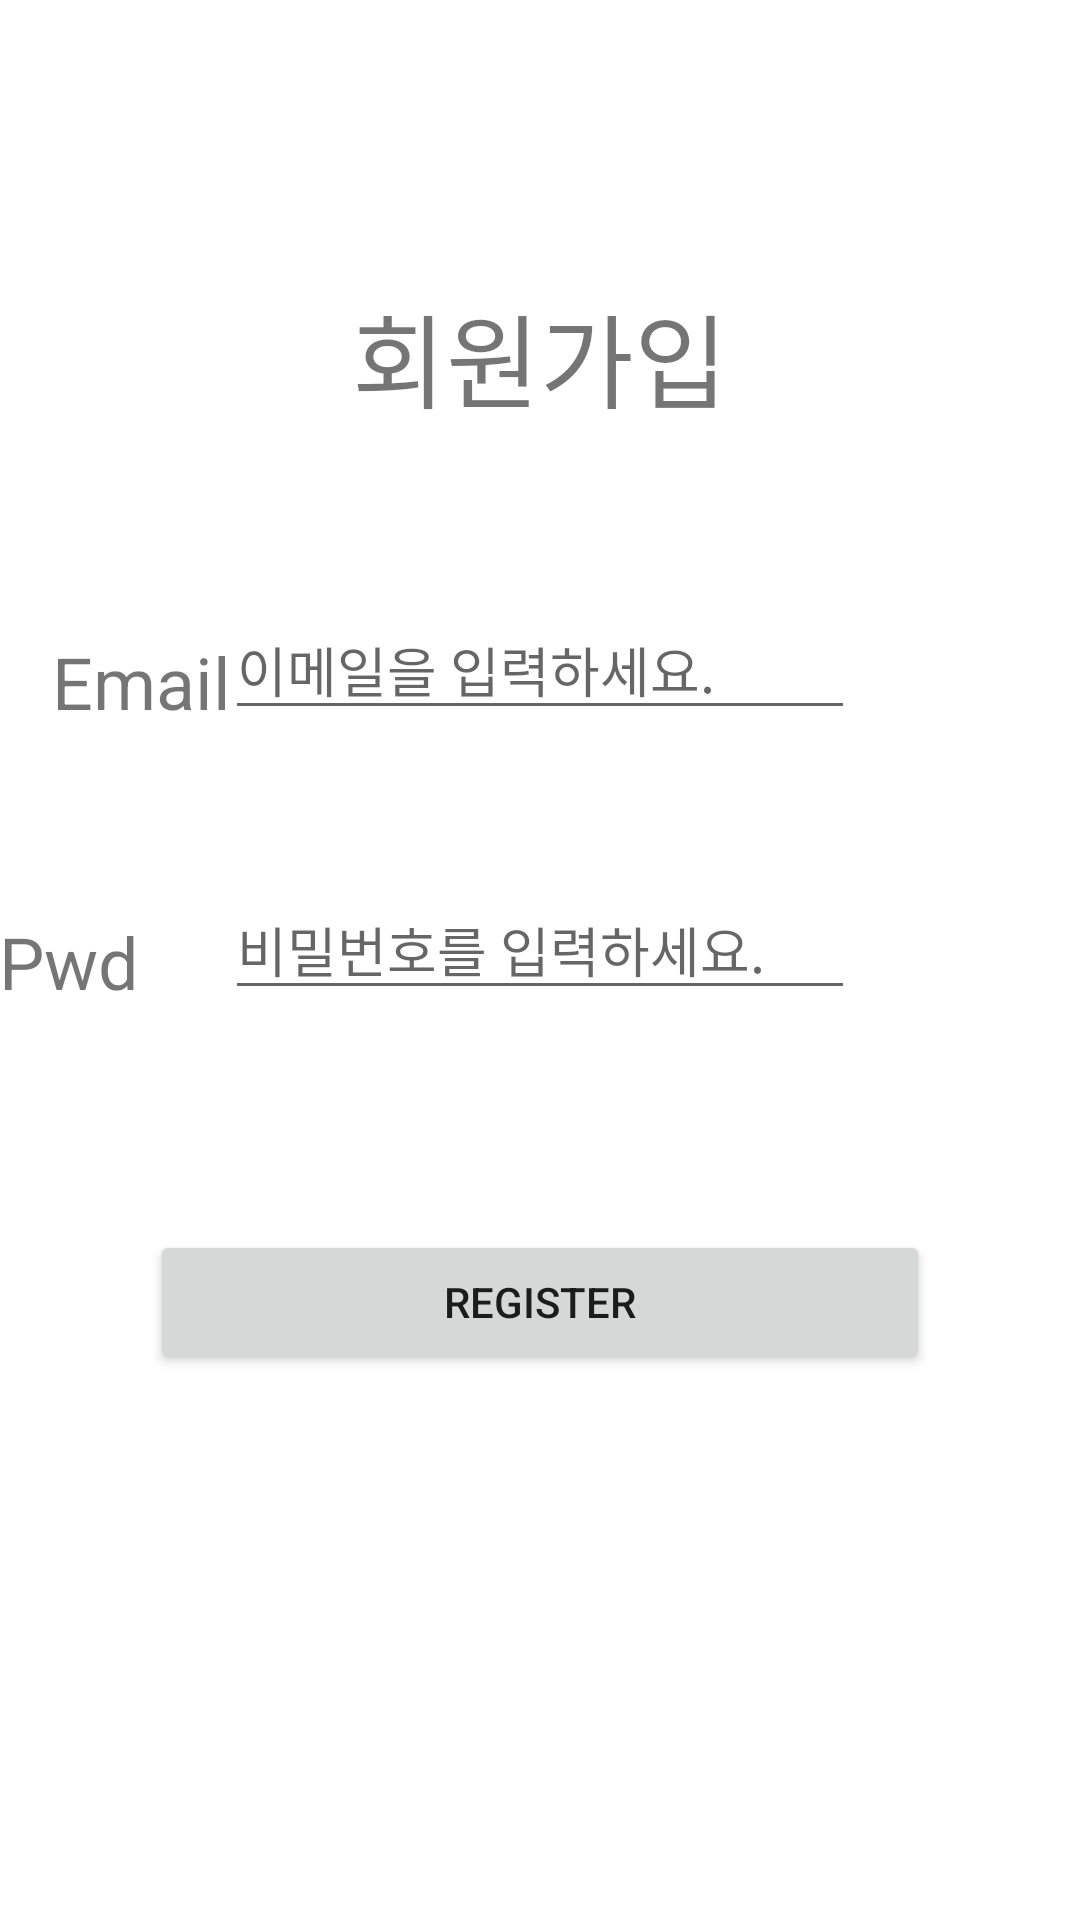

Here is an Android app screen rendered from its layout file. Give the layout XML and the strings, colors and styles it references.
<!-- AndroidManifest.xml: application theme Theme.Practice210622 -->
<!-- res/layout/activity_register.xml -->
<?xml version="1.0" encoding="utf-8"?>
<androidx.constraintlayout.widget.ConstraintLayout xmlns:android="http://schemas.android.com/apk/res/android"
    xmlns:app="http://schemas.android.com/apk/res-auto"
    xmlns:tools="http://schemas.android.com/tools"
    android:layout_width="match_parent"
    android:layout_height="match_parent"
    tools:context=".RegisterActivity">

    <TextView
        android:id="@+id/textView3"
        android:layout_width="wrap_content"
        android:layout_height="wrap_content"
        android:layout_marginTop="94dp"
        android:text="회원가입"
        android:textSize="34sp"
        app:layout_constraintEnd_toEndOf="parent"
        app:layout_constraintStart_toStartOf="parent"
        app:layout_constraintTop_toTopOf="parent" />

    <EditText
        android:id="@+id/et_email"
        android:layout_width="wrap_content"
        android:layout_height="wrap_content"
        android:layout_marginTop="200dp"
        android:ems="10"
        android:hint="이메일을 입력하세요."
        android:inputType="textEmailAddress"
        app:layout_constraintEnd_toEndOf="parent"
        app:layout_constraintStart_toStartOf="parent"
        app:layout_constraintTop_toTopOf="parent" />

    <EditText
        android:id="@+id/et_pwd"
        android:layout_width="wrap_content"
        android:layout_height="wrap_content"
        android:layout_marginTop="50dp"
        android:ems="10"
        android:hint="비밀번호를 입력하세요."
        android:inputType="textPassword"
        app:layout_constraintEnd_toEndOf="parent"
        app:layout_constraintStart_toStartOf="parent"
        app:layout_constraintTop_toBottomOf="@+id/et_email" />

    <TextView
        android:id="@+id/textView"
        android:layout_width="wrap_content"
        android:layout_height="wrap_content"
        android:layout_marginStart="32dp"
        android:layout_marginLeft="32dp"
        android:layout_marginEnd="34dp"
        android:layout_marginRight="34dp"
        android:text="Email"
        android:textSize="24sp"
        app:layout_constraintBottom_toBottomOf="@+id/et_email"
        app:layout_constraintEnd_toStartOf="@+id/et_email"
        app:layout_constraintHorizontal_bias="0.291"
        app:layout_constraintStart_toStartOf="parent" />

    <TextView
        android:id="@+id/textView2"
        android:layout_width="wrap_content"
        android:layout_height="wrap_content"
        android:layout_marginStart="25dp"
        android:layout_marginLeft="25dp"
        android:layout_marginEnd="29dp"
        android:layout_marginRight="29dp"
        android:text="Pwd"
        android:textSize="24sp"
        app:layout_constraintBottom_toBottomOf="@+id/et_pwd"
        app:layout_constraintEnd_toStartOf="@+id/et_pwd"
        app:layout_constraintHorizontal_bias="1.0"
        app:layout_constraintStart_toStartOf="parent" />

    <Button
        android:id="@+id/btn_register"
        android:layout_width="0dp"
        android:layout_height="wrap_content"
        android:layout_marginStart="50dp"
        android:layout_marginLeft="50dp"
        android:layout_marginTop="92dp"
        android:layout_marginEnd="50dp"
        android:layout_marginRight="50dp"
        android:layout_marginBottom="201dp"
        android:text="Register"
        app:layout_constraintBottom_toBottomOf="parent"
        app:layout_constraintEnd_toEndOf="parent"
        app:layout_constraintStart_toStartOf="parent"
        app:layout_constraintTop_toBottomOf="@+id/et_pwd" />
</androidx.constraintlayout.widget.ConstraintLayout>
<!-- resources referenced by this layout -->
<resources>
  <style name="Theme.Practice210622" parent="Theme.MaterialComponents.DayNight.DarkActionBar">
          
          <item name="colorPrimary">@color/purple_500</item>
          <item name="colorPrimaryVariant">@color/purple_700</item>
          <item name="colorOnPrimary">@color/white</item>
          
          <item name="colorSecondary">@color/teal_200</item>
          <item name="colorSecondaryVariant">@color/teal_700</item>
          <item name="colorOnSecondary">@color/black</item>
          
          <item name="android:statusBarColor" tools:targetApi="l">?attr/colorPrimaryVariant</item>
          
      </style>
  <!-- not gathered from this repository: default colours our renderer supplied (Android Studio template values) -->
  <color name="purple_500">#FF6200EE</color>
  <color name="purple_700">#FF3700B3</color>
  <color name="teal_200">#FF03DAC5</color>
  <color name="teal_700">#FF018786</color>
  <color name="black">#FF000000</color>
  <color name="white">#FFFFFFFF</color>
</resources>
